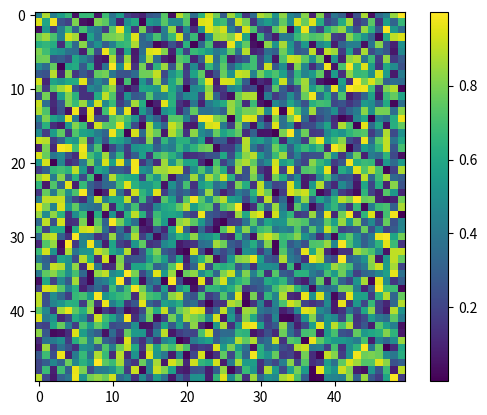
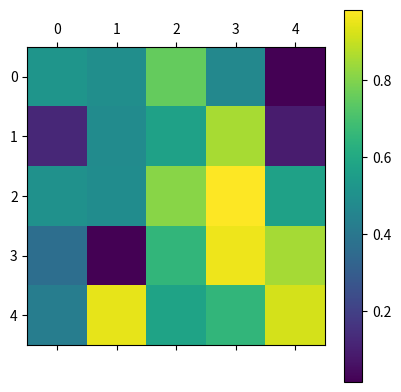
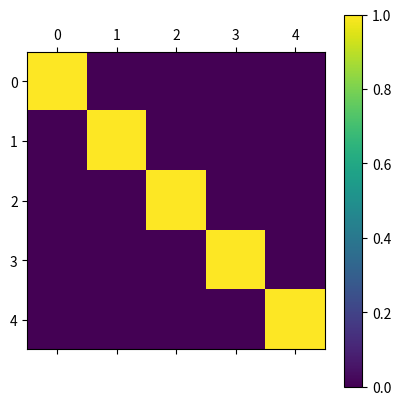
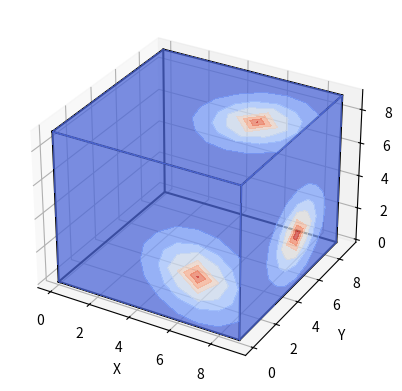
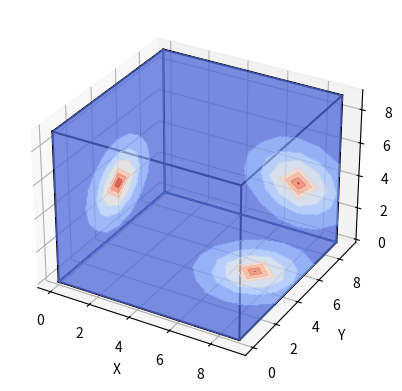

Python code for these plots, in order:
#***********************************************************************
# @file
#
# Visualizing Matrices as Part of Matrix Template Library Preps
#
# @note None
#
# @warning  None
#
#  Created: August 25, 2021
#   Author: Nuertey Odzeyem
#**********************************************************************/
#!/usr/bin/env python

import math
import numpy as np
import matplotlib.pyplot as plot
import mpl_toolkits.mplot3d.axes3d as axes3d

#from mayavi import mlab

# =========
# Option 1:
# =========
plot.imshow(np.random.random((50,50)))
plot.colorbar()
plot.show()

# =========
# Option 2:
# =========  
plot.matshow(np.random.random((5,5)));
plot.colorbar()
plot.show()

# =========
# Option 3:
# =========
flatted_input = [1, 1, 1, 1, 1]
  
# Diagonal array with values above on the diagonal:
my_array = np.diagflat(flatted_input)
print('my_array = np.diagflat(flatted_input):')
print(my_array)
print()
  
plot.matshow(my_array);
plot.colorbar()
plot.show()

# ================
# 3D Matrix Plots:
# ================
def cube_marginals(cube, normalize=False):
    c_fcn = np.mean if normalize else np.sum
    xy = c_fcn(cube, axis=0)
    xz = c_fcn(cube, axis=1)
    yz = c_fcn(cube, axis=2)
    return(xy,xz,yz)

def plotcube(cube,x=None,y=None,z=None,normalize=False,plot_front=False):
    """Use contourf to plot cube marginals"""
    (Z,Y,X) = cube.shape
    (xy,xz,yz) = cube_marginals(cube,normalize=normalize)
    # Returns evenly spaced values between start and stop (ndarray), spaced by step.
    if x is None: x = np.arange(0, X, 1)
    if y is None: y = np.arange(0, Y, 1)
    if z is None: z = np.arange(0, Z, 1)

    fig = plot.figure()
    # MatplotlibDeprecationWarning: Calling gca() with keyword arguments
    # was deprecated in Matplotlib 3.4. Starting two minor releases later,
    # gca() will take no keyword arguments. The gca() function should 
    # only be used to get the current axes, or if no axes exist, create 
    # new axes with default keyword arguments. To create a new axes with
    # non-default arguments, use plt.axes() or plt.subplot().

    # ax = fig.gca(projection='3d')
    ax = fig.add_subplot(projection='3d')

    # draw edge marginal surfaces
    offsets = (Z-1,0,X-1) if plot_front else (0, Y-1, 0)
    cset = ax.contourf(x[None,:].repeat(Y,axis=0), y[:,None].repeat(X,axis=1), xy, zdir='z', offset=offsets[0], cmap=plot.cm.coolwarm, alpha=0.75)
    cset = ax.contourf(x[None,:].repeat(Z,axis=0), xz, z[:,None].repeat(X,axis=1), zdir='y', offset=offsets[1], cmap=plot.cm.coolwarm, alpha=0.75)
    cset = ax.contourf(yz, y[None,:].repeat(Z,axis=0), z[:,None].repeat(Y,axis=1), zdir='x', offset=offsets[2], cmap=plot.cm.coolwarm, alpha=0.75)

    # draw wire cube to aid visualization
    ax.plot([0,X-1,X-1,0,0],[0,0,Y-1,Y-1,0],[0,0,0,0,0],'k-')
    ax.plot([0,X-1,X-1,0,0],[0,0,Y-1,Y-1,0],[Z-1,Z-1,Z-1,Z-1,Z-1],'k-')
    ax.plot([0,0],[0,0],[0,Z-1],'k-')
    ax.plot([X-1,X-1],[0,0],[0,Z-1],'k-')
    ax.plot([X-1,X-1],[Y-1,Y-1],[0,Z-1],'k-')
    ax.plot([0,0],[Y-1,Y-1],[0,Z-1],'k-')

    ax.set_xlabel('X')
    ax.set_ylabel('Y')
    ax.set_zlabel('Z')
    plot.show()

(x,y,z) = np.mgrid[0:10,0:10, 0:10]
data = np.exp(-((x-3)**2 + (y-5)**2 + (z-7)**2)**(0.5))

print('data:')
print(data)
print()

print('data.shape:')
print(data.shape)
print()

plotcube(cube=data,x=None,y=None,z=None,normalize=False,plot_front=True)
plotcube(cube=data,x=None,y=None,z=None,normalize=False,plot_front=False)

# =========================
# 3D Matrix Plots Option 2:
# ========================= 
#x, y, z = np.ogrid[-2:2:25j, -2:2:25j, -2:2:25j]
#s = np.power(x, 10) + np.power(y, 10) + np.power(z, 10) - 100

#mlab.figure(bgcolor=(1,1,1))
#mlab.contour3d(s, contours=[2], color=(.5,.5,.5), transparent=True, opacity=.5)

#ax = mlab.axes(nb_labels=5, ranges=(-2,2,-2,2,-2,2))
#ax.axes.property.color = (0,0,0)
#ax.axes.axis_title_text_property.color = (0,0,0)
#ax.axes.axis_label_text_property.color = (0,0,0)
#ax.axes.label_format='%.0f'

#mlab.show()
